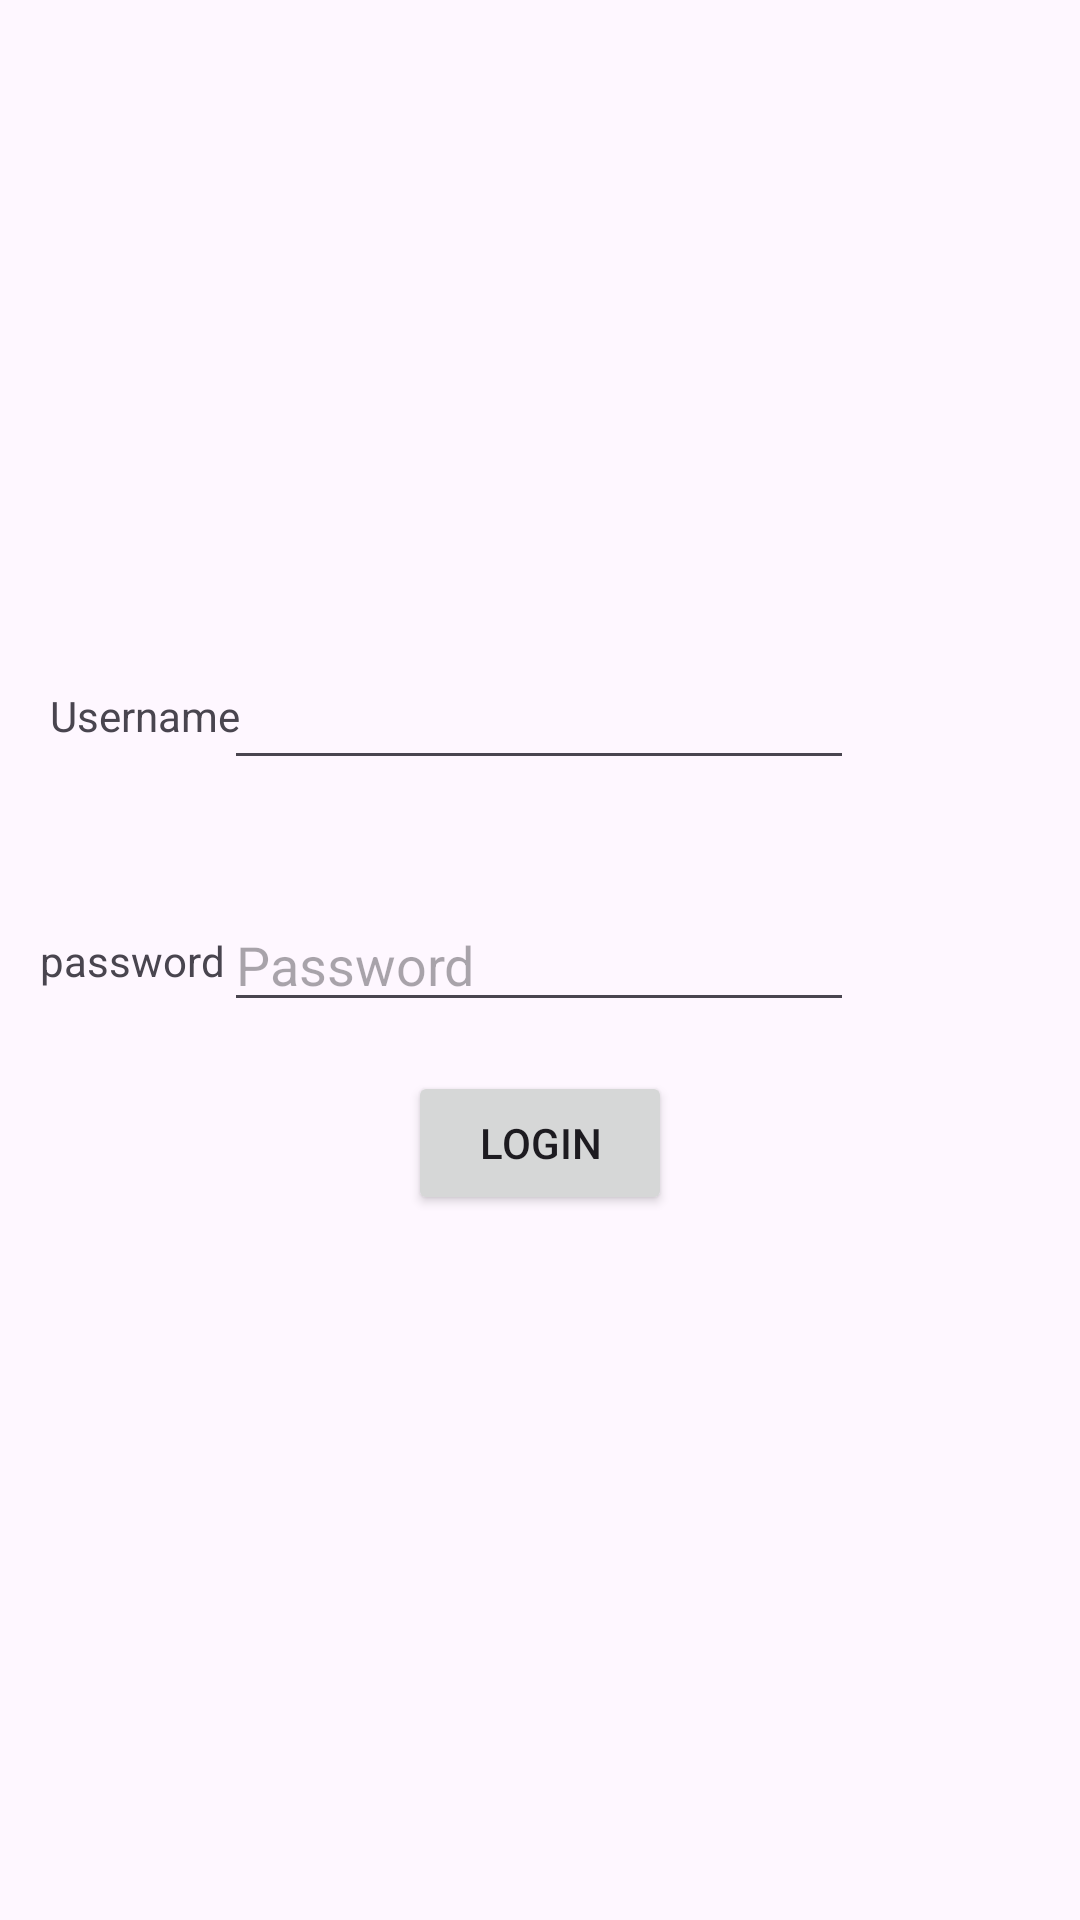

This screen was rendered from an Android layout file. Write that file and the resources it references.
<!-- AndroidManifest.xml: application theme Theme.MyApplicationEmptyView -->
<!-- res/layout/activity_main.xml -->
<?xml version="1.0" encoding="utf-8"?>
<androidx.constraintlayout.widget.ConstraintLayout xmlns:android="http://schemas.android.com/apk/res/android"
    xmlns:app="http://schemas.android.com/apk/res-auto"
    xmlns:tools="http://schemas.android.com/tools"
    android:layout_width="match_parent"
    android:layout_height="match_parent"
    tools:context=".MainActivity">

    <EditText
        android:id="@+id/editTextText"
        android:layout_width="wrap_content"
        android:layout_height="wrap_content"
        android:ems="10"
        android:inputType="text"
        app:layout_constraintBottom_toBottomOf="parent"
        app:layout_constraintEnd_toEndOf="parent"
        app:layout_constraintHorizontal_bias="0.497"
        app:layout_constraintStart_toStartOf="parent"
        app:layout_constraintTop_toTopOf="parent"
        app:layout_constraintVertical_bias="0.365" />

    <EditText
        android:id="@+id/editTextDate"
        android:layout_width="wrap_content"
        android:layout_height="wrap_content"
        android:ems="10"
        android:inputType="date"
        android:hint="Password"
        app:layout_constraintBottom_toBottomOf="parent"
        app:layout_constraintEnd_toEndOf="parent"
        app:layout_constraintHorizontal_bias="0.497"
        app:layout_constraintStart_toStartOf="parent"
        app:layout_constraintTop_toTopOf="parent" />

    <Button
        android:id="@+id/button2"
        android:layout_width="wrap_content"
        android:layout_height="wrap_content"
        android:text="Login"
        app:layout_constraintBottom_toBottomOf="parent"
        app:layout_constraintEnd_toEndOf="parent"
        app:layout_constraintStart_toStartOf="parent"
        app:layout_constraintTop_toTopOf="parent"
        app:layout_constraintVertical_bias="0.603" />

    <TextView
        android:id="@+id/textView2"
        android:layout_width="wrap_content"
        android:layout_height="wrap_content"
        android:text="password"
        app:layout_constraintBottom_toBottomOf="parent"
        app:layout_constraintEnd_toEndOf="parent"
        app:layout_constraintHorizontal_bias="0.045"
        app:layout_constraintStart_toStartOf="parent"
        app:layout_constraintTop_toTopOf="parent" />

    <TextView
        android:id="@+id/textView3"
        android:layout_width="wrap_content"
        android:layout_height="wrap_content"
        android:text="Username"
        app:layout_constraintBottom_toBottomOf="parent"
        app:layout_constraintEnd_toEndOf="parent"
        app:layout_constraintHorizontal_bias="0.056"
        app:layout_constraintStart_toStartOf="parent"
        app:layout_constraintTop_toTopOf="parent"
        app:layout_constraintVertical_bias="0.369" />

</androidx.constraintlayout.widget.ConstraintLayout>
<!-- resources referenced by this layout -->
<resources>
  <style name="Theme.MyApplicationEmptyView" parent="Base.Theme.MyApplicationEmptyView" />
  <style name="Base.Theme.MyApplicationEmptyView" parent="Theme.Material3.DayNight.NoActionBar">
          
          
      </style>
</resources>
